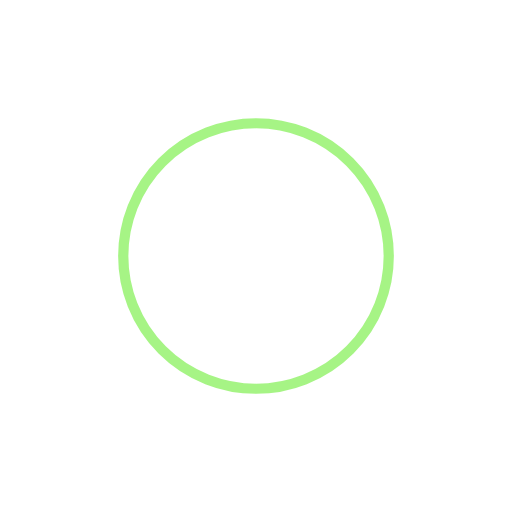
t = 0.00 s
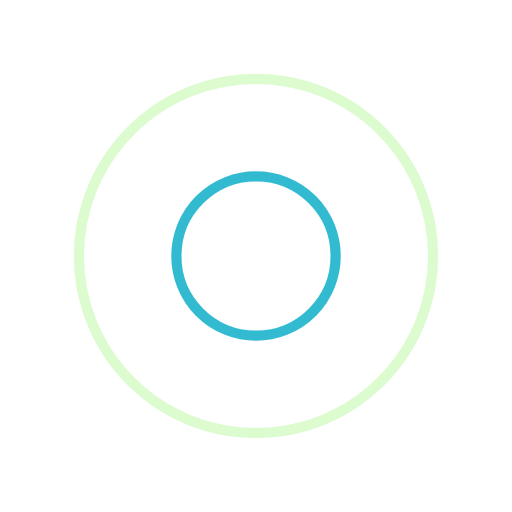
t = 0.25 s
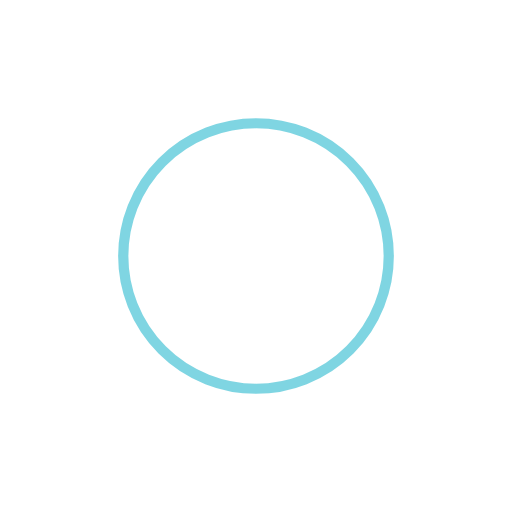
t = 0.50 s
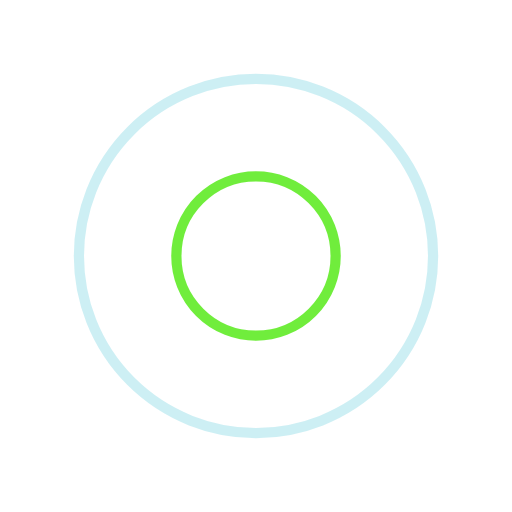
t = 0.75 s

The animated SVG that drew these frames (rendered in a browser with its animation timeline set to each time). Animation: 4 SMIL elements (animate=4); one cycle of 1.00 s, repeats indefinitely.

<?xml version="1.0" encoding="utf-8"?>
<svg xmlns="http://www.w3.org/2000/svg" xmlns:xlink="http://www.w3.org/1999/xlink" style="margin: auto; background: none; display: block; shape-rendering: auto;" width="40px" height="40px" viewBox="0 0 100 100" preserveAspectRatio="xMidYMid">
<circle cx="50" cy="50" r="35.4019" fill="none" stroke="#4de90c" stroke-width="2">
  <animate attributeName="r" repeatCount="indefinite" dur="1s" values="0;40" keyTimes="0;1" keySplines="0 0.2 0.8 1" calcMode="spline" begin="-0.5s"></animate>
  <animate attributeName="opacity" repeatCount="indefinite" dur="1s" values="1;0" keyTimes="0;1" keySplines="0.2 0 0.8 1" calcMode="spline" begin="-0.5s"></animate>
</circle>
<circle cx="50" cy="50" r="16.7667" fill="none" stroke="#00abc5" stroke-width="2">
  <animate attributeName="r" repeatCount="indefinite" dur="1s" values="0;40" keyTimes="0;1" keySplines="0 0.2 0.8 1" calcMode="spline"></animate>
  <animate attributeName="opacity" repeatCount="indefinite" dur="1s" values="1;0" keyTimes="0;1" keySplines="0.2 0 0.8 1" calcMode="spline"></animate>
</circle>
<!-- [ldio] generated by https://loading.io/ --></svg>